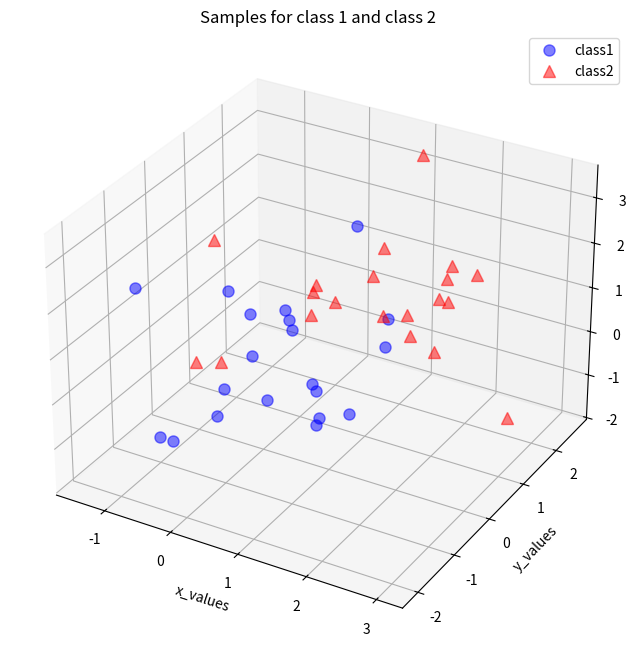

Write the Python code that produced this figure.
'''
[redacted]
Solution is proposed for Python 3, using numpy and matplotlib

The PCA approach may be summerized according to these steps:
1. Take the whole dataset consisting of dd-dimensional samples ignoring the class labels
2. Compute the dd-dimensional mean vector (i.e., the means for every dimension of the whole dataset)
3. Compute the scatter matrix (alternatively, the covariance matrix) of the whole data set
4. Compute eigenvectors and corresponding eigenvalues
5. Sort the eigenvectors by decreasing eigenvalues and choose kk eigenvectors with the largest eigenvalues.
6. Use this d×kd×k eigenvector matrix to transform the samples onto the new subspace.
'''

import numpy as np

# Visualization ------------------------------------------------------------
from matplotlib import pyplot as plt
from mpl_toolkits.mplot3d import Axes3D
from mpl_toolkits.mplot3d import proj3d
from matplotlib.patches import FancyArrowPatch

def visualize_data(data1, data2):
    ''' Create a 3D plot for data visualization '''
    fig = plt.figure(figsize=(8,8))
    ax = fig.add_subplot(111, projection='3d')
    plt.rcParams['legend.fontsize'] = 10
    ax.plot(data1[0,:], data1[1,:], data1[2,:], 'o', markersize=8, color='blue', alpha=0.5, label='class1')
    ax.plot(data2[0,:], data2[1,:], data2[2,:], '^', markersize=8, alpha=0.5, color='red', label='class2')
    ax.set_xlabel('x_values')
    ax.set_ylabel('y_values')
    ax.set_zlabel('z_values')

    plt.title('Samples for class 1 and class 2')
    ax.legend(loc='upper right')

    plt.show()

class Arrow3D(FancyArrowPatch):
    ''' Arrow graphics class '''
    def __init__(self, xs, ys, zs, *args, **kwargs):
        FancyArrowPatch.__init__(self, (0,0), (0,0), *args, **kwargs)
        self._verts3d = xs, ys, zs

    def draw(self, renderer):
        xs3d, ys3d, zs3d = self._verts3d
        xs, ys, zs = proj3d.proj_transform(xs3d, ys3d, zs3d, renderer.M)
        self.set_positions((xs[0],ys[0]),(xs[1],ys[1]))
        FancyArrowPatch.draw(self, renderer)

def visualize_eigen(data, eig_vec_sc):
    ''' Create 3D representation of the eigenvectors computed '''
    # separate mean vector components
    mean_x = np.mean(data[0,:])
    mean_y = np.mean(data[1,:])
    mean_z = np.mean(data[2,:])
    # create figure
    fig = plt.figure(figsize=(7,7))
    ax = fig.add_subplot(111, projection='3d')
    # plot eigen vectors centered at the mean value of the dataset
    ax.plot(data[0,:], data[1,:], data[2,:], 'o', markersize=8, color='green', alpha=0.2)
    ax.plot([mean_x], [mean_y], [mean_z], 'o', markersize=10, color='red', alpha=0.5)
    for v in eig_vec_sc.T:
        a = Arrow3D([mean_x, v[0]], [mean_y, v[1]], [mean_z, v[2]], mutation_scale=20, lw=3, arrowstyle="-|>", color="r")
        ax.add_artist(a)
    ax.set_xlabel('x_values')
    ax.set_ylabel('y_values')
    ax.set_zlabel('z_values')

    plt.title('Eigenvectors')

    plt.show()

def visulize_pca(transformed):
    '''
        2D visualization of the principal components to evidence the dimensionality reduction.
        The markers shows different classes of the original normalized_distributed_data().
        Its valuable to notice that class classification is not made by the PCA.
    '''
    plt.plot(transformed[0,0:20], transformed[1,0:20], 'o', markersize=7, color='blue', alpha=0.5, label='class1')
    plt.plot(transformed[0,20:40], transformed[1,20:40], '^', markersize=7, color='red', alpha=0.5, label='class2')
    plt.xlim([-4,4])
    plt.ylim([-4,4])
    plt.xlabel('PC 1')
    plt.ylabel('PC 2')
    plt.legend()
    plt.title('Transformed samples with class labels')

    plt.show()

# Data Generation ------------------------------------------------------------
def normalized_distributed_data(mean_value):
    ''' Generate 3x20 datasets for PCA '''
    # mean vector
    mu_vec1 = mean_value * np.ones(3)
    # covariance matrix
    cov_mat1 = np.array([[1,0,0],[0,1,0],[0,0,1]])
    # generate uniformed distributed samples over the mean mu_vec
    class_sample = np.random.multivariate_normal(mu_vec1, cov_mat1, 20).T
    assert class_sample.shape == (3,20), "The matrix has not the dimensions 3x20"
    return class_sample

# PCA subroutines -----------------------------------------------------------
def generate_data():
    '''
        Combine two 3x20 datasets ignoring their labels.
        This is the data which will be analyzed by the PCA algorithm
    '''
    # generate a mean 0 data
    class1_sample = normalized_distributed_data(0)
    # generate a mean 1 data
    class2_sample = normalized_distributed_data(1)
    # visualize data
    visualize_data(class1_sample, class2_sample)
    # combine them into one structure
    data = np.concatenate((class1_sample, class2_sample), axis=1)
    assert data.shape == (3,40), "The matrix has not the dimensions 3x40"
    return data

def compute_mean_vector(data):
    ''' Compute the mean vector for the dataset '''
    mean_x = np.mean(data[0,:])
    mean_y = np.mean(data[1,:])
    mean_z = np.mean(data[2,:])

    mean_vector = np.array([[mean_x],[mean_y],[mean_z]])
    print('Mean Vector:\n', mean_vector)

    return mean_vector

def compute_scatter_matrix(data, mean_vector):
    ''' Compute scatter matrix values '''
    scatter_matrix = np.zeros((3,3))
    for i in range(data.shape[1]):
        scatter_matrix += (data[:,i].reshape(3,1) - mean_vector).dot((data[:,i].reshape(3,1) - mean_vector).T)
    print('Scatter Matrix:\n', scatter_matrix)
    return scatter_matrix

def compute_covariance_matrix(data):
    ''' Compute covariance matrix, an alternative to scatter matrix '''
    cov_mat = np.cov([data[0,:],data[1,:],data[2,:]])
    print('Covariance Matrix:\n', cov_mat)
    return cov_mat

def verify_eigen_values(scatter_matrix, eig_val_sc, eig_vec_sc):
    '''
        Verify if the eigen values of the scatter matrix were made correctly.
        Test consists in asserting that the covariance and eigen vector product equals the eigen value and eigen vector.
    '''
    for i in range(len(eig_val_sc)):
        eigv = eig_vec_sc[:,i].reshape(1,3).T
        np.testing.assert_array_almost_equal(scatter_matrix.dot(eigv), eig_val_sc[i] * eigv,
                                             decimal=6, err_msg='', verbose=True)
    # test eigen vectors module to equal one
    for ev in eig_vec_sc:
        np.testing.assert_array_almost_equal(1.0, np.linalg.norm(ev))
    return True

def compute_eigen(scatter_matrix, cov_mat):
    ''' Compute eigen vectors and corresponding eigen values for the scatter and covariance matrix '''
    # eigenvectors and eigenvalues for the from the scatter matrix
    eig_val_sc, eig_vec_sc = np.linalg.eig(scatter_matrix)

    # eigenvectors and eigenvalues for the from the covariance matrix
    eig_val_cov, eig_vec_cov = np.linalg.eig(cov_mat)

    for i in range(len(eig_val_sc)):
        eigvec_sc = eig_vec_sc[:,i].reshape(1,3).T
        eigvec_cov = eig_vec_cov[:,i].reshape(1,3).T
        # assert if the scatter_matrix and covariance matrix eigen vectors are identical
        assert eigvec_sc.all() == eigvec_cov.all(), 'Eigenvectors are not identical'

        print('Eigenvector {}: \n{}'.format(i+1, eigvec_sc))
        print('Eigenvalue {} from scatter matrix: {}'.format(i+1, eig_val_sc[i]))
        print('Eigenvalue {} from covariance matrix: {}'.format(i+1, eig_val_cov[i]))
        print('Scaling factor: ', eig_val_sc[i]/eig_val_cov[i])
        print(40 * '-')

    verify_eigen_values(scatter_matrix, eig_val_sc, eig_vec_sc)

    return eig_val_sc, eig_vec_sc

def sort_eigen_vectors(eigen_vec, eigen_val):
    '''
        Sort eigen vectors by decreasing eigenvalues.
        Eigen vectors with lower eigenvalues hold less information about the data distribution.
    '''
    # Make a list of (eigenvalue, eigenvector) tuples
    eig_pairs = [(np.abs(eigen_val[i]), eigen_vec[:,i]) for i in range(len(eigen_val))]

    # Sort the (eigenvalue, eigenvector) tuples from high to low
    eig_pairs.sort(key=lambda x: x[0], reverse=True)

    # Visually confirm that the list is correctly sorted by decreasing eigenvalues
    print('Eigen values ordered in decreasing order:')
    for pair in eig_pairs:
        print(pair[0])

    return eig_pairs

def get_2_largest_eigen_vectors(eigen_vec, eigen_val):
    '''
        Return 2 principal components eigen vectors.
        The decision of which vectors are principals is made by their sorting
    '''
    eig_pairs = sort_eigen_vectors(eigen_vec, eigen_val)
    # combine the two highest eigen vectors into matrix_w
    matrix_w = np.hstack((eig_pairs[0][1].reshape(3,1), eig_pairs[1][1].reshape(3,1)))
    print('Matrix W:\n', matrix_w)
    return matrix_w

def principal_subspace_transformation(data, matrix_w):
    ''' Transform data into a new subspace through the equation: transformed = matrix_w' * data '''
    transformed = matrix_w.T.dot(data)
    assert transformed.shape == (2,40), "The matrix is not 2x40 dimensional."
    return transformed

def main():
    ''' Main function to perform Principal Component Analysis'''
    # 1. Take the whole dataset consisting of dd-dimensional samples ignoring the class labels
    all_samples = generate_data()
    # 2. Compute the dd-dimensional mean vector (i.e., the means for every dimension of the whole dataset)
    mean_vector = compute_mean_vector(all_samples)
    # 3. Compute the scatter matrix (alternatively, the covariance matrix) of the whole data set
    scatter_matrix = compute_scatter_matrix(all_samples, mean_vector)
    cov_mat = compute_covariance_matrix(all_samples)
    # 4. Compute eigenvectors and corresponding eigenvalues
    eigen_val, eigen_vec = compute_eigen(scatter_matrix, cov_mat)
    visualize_eigen(all_samples, eigen_vec)
    # 5. Sort the eigenvectors by decreasing eigenvalues and choose kk eigenvectors with the largest eigenvalues.
    matrix_w = get_2_largest_eigen_vectors(eigen_vec, eigen_val)
    # 6. Use this d×kd×k eigenvector matrix to transform the samples onto the new subspace.
    transformed = principal_subspace_transformation(all_samples, matrix_w)
    visulize_pca(transformed)

if __name__ == "__main__":
    main()
